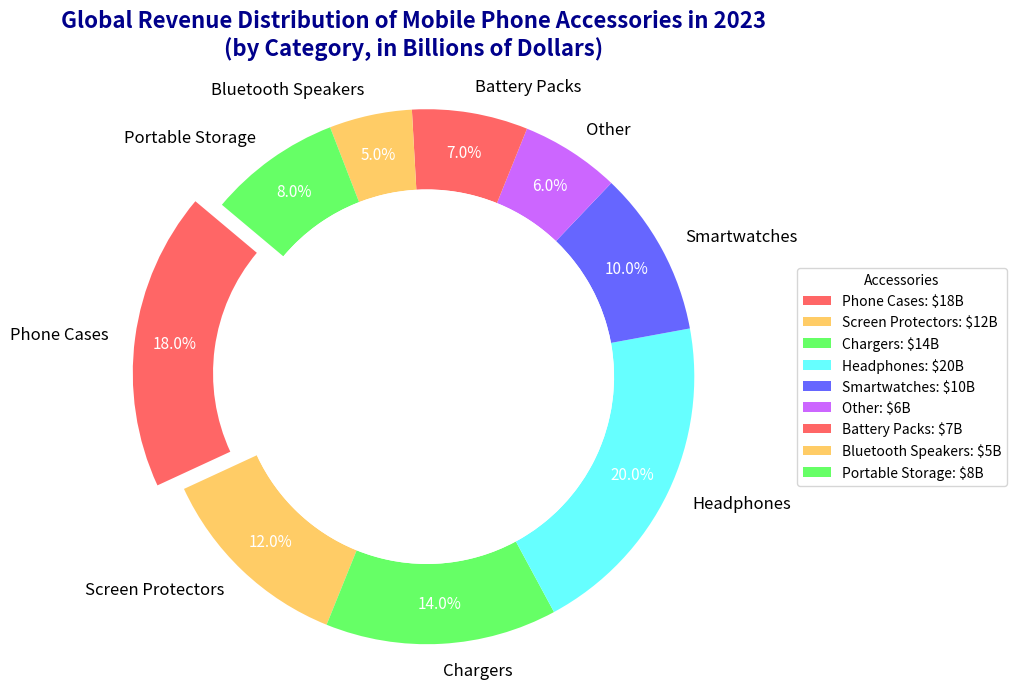

Write Python code to recreate this figure.
import matplotlib.pyplot as plt
import numpy as np

accessories = [
    'Phone Cases', 
    'Screen Protectors', 
    'Chargers', 
    'Headphones', 
    'Smartwatches', 
    'Other',
    'Battery Packs', 
    'Bluetooth Speakers', 
    'Portable Storage'
]
revenues = [18, 12, 14, 20, 10, 6, 7, 5, 8]

new_colors = [
    '#ff6666', 
    '#ffcc66', 
    '#66ff66', 
    '#66ffff', 
    '#6666ff', 
    '#cc66ff',
    '#ff6666', 
    '#ffcc66', 
    '#66ff66'
]

explode = (0.1, 0, 0, 0, 0, 0, 0, 0, 0)

fig, ax = plt.subplots(figsize=(10, 7))
wedges, texts, autotexts = ax.pie(
    revenues, 
    labels=accessories, 
    colors=new_colors, 
    autopct='%1.1f%%', 
    startangle=140,
    explode=explode,
    pctdistance=0.85,
    wedgeprops=dict(width=0.3)
)

for text in texts:
    text.set_fontsize(12)
    text.set_color('black')
for autotext in autotexts:
    autotext.set_fontsize(11)
    autotext.set_color('white')

plt.title(
    "Global Revenue Distribution of Mobile Phone Accessories in 2023\n(by Category, in Billions of Dollars)",
    fontsize=16,
    fontweight='bold',
    color='darkblue',
    pad=20
)

centre_circle = plt.Circle((0, 0), 0.70, fc='white')
fig.gca().add_artist(centre_circle)

plt.axis('equal')

ax.legend(
    wedges, 
    [f'{accessory}: ${revenue}B' for accessory, revenue in zip(accessories, revenues)], 
    title="Accessories", 
    loc="center left", 
    bbox_to_anchor=(1, 0, 0.5, 1), 
    fontsize=10
)

plt.tight_layout()

plt.show()
